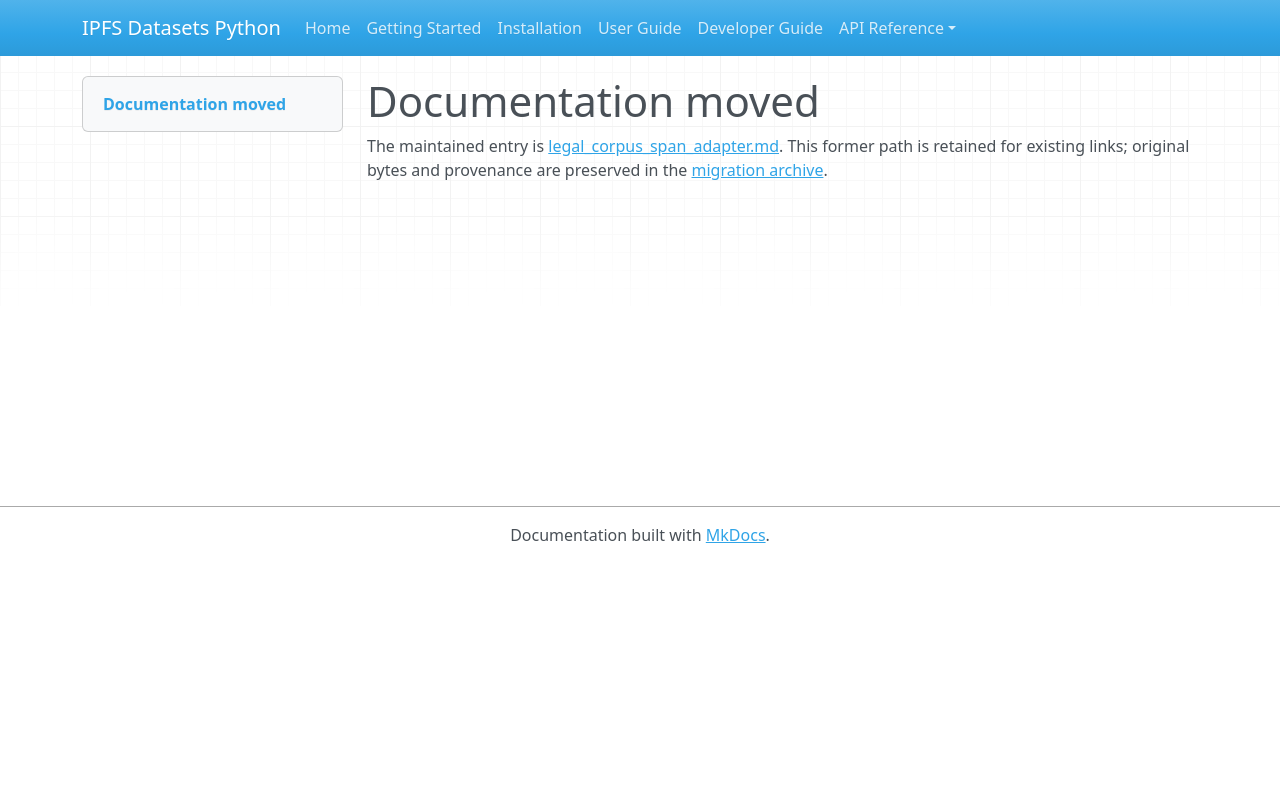

repository: endomorphosis/ipfs_datasets_py · page: autoencoders/legal_corpus_span_adapter/index.html · generator: mkdocs

# Documentation moved

The maintained entry is [legal_corpus_span_adapter.md](../../ipfs_datasets_py/logic/autoformal/docs/guides/legal_corpus_span_adapter.md). This former path is retained for existing links; original bytes and provenance are preserved in the [migration archive](../../ipfs_datasets_py/logic/autoformal/docs/ARCHIVE.md).

<!-- Legacy bookmarks refer to sections in the preserved original. -->
<a id="paired-span-custody-adapter"></a>
